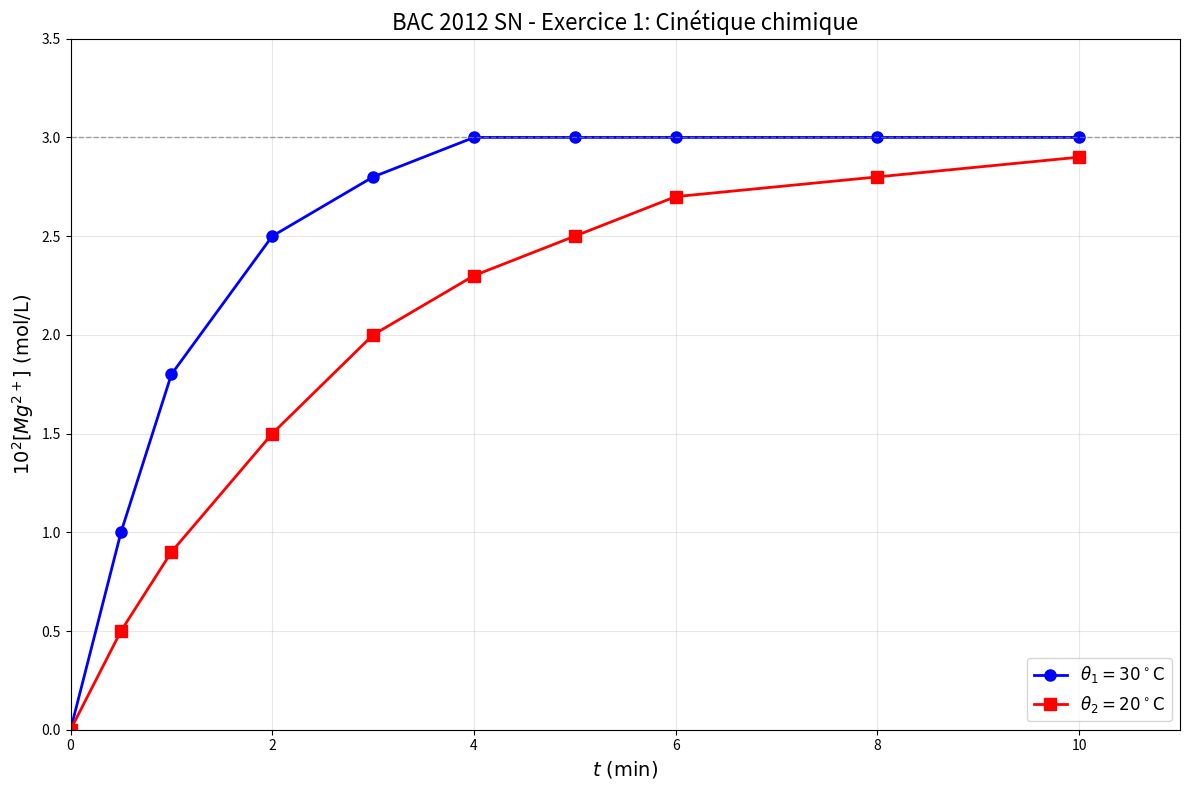

Generate this figure with matplotlib: (Note: this script raises an exception after producing the figure.)
#!/usr/bin/env python3
"""
BAC 2012 SN - Exercice 1: Kinetics of Mg + 2H3O+ reaction
[Mg2+] vs t at different temperatures
"""

import numpy as np
import matplotlib.pyplot as plt

fig, ax = plt.subplots(figsize=(12, 8))

t = np.array([0, 0.5, 1, 2, 3, 4, 5, 6, 8, 10])
Mg_30 = np.array([0, 1, 1.8, 2.5, 2.8, 3, 3, 3, 3, 3]) * 1e-2
Mg_20 = np.array([0, 0.5, 0.9, 1.5, 2, 2.3, 2.5, 2.7, 2.8, 2.9]) * 1e-2

t_fine = np.linspace(0, 10, 200)

from scipy.interpolate import interp1d

f_30 = interp1d(t, Mg_30, kind="cubic")
f_20 = interp1d(t, Mg_20, kind="cubic")

ax.plot(
    t,
    Mg_30 * 100,
    "b-o",
    linewidth=2,
    markersize=8,
    label=r"$\theta_1 = 30^\circ\text{C}$",
)
ax.plot(
    t,
    Mg_20 * 100,
    "r-s",
    linewidth=2,
    markersize=8,
    label=r"$\theta_2 = 20^\circ\text{C}$",
)

ax.axhline(y=3, color="gray", linestyle="--", linewidth=1, alpha=0.7)

ax.set_xlabel(r"$t \text{ (min)}$", fontsize=14)
ax.set_ylabel(r"$10^2 [Mg^{2+}] \text{ (mol/L)}$", fontsize=14)
ax.set_title(r"BAC 2012 SN - Exercice 1: Cinétique chimique", fontsize=16)

ax.grid(True, alpha=0.3)
ax.legend(loc="lower right", fontsize=12)
ax.set_xlim(0, 11)
ax.set_ylim(0, 3.5)

plt.tight_layout()
plt.savefig(
    "/home/med/Documents/bac/notes/04-Exams/BAC-Extraits/Graphiques/BAC-2012-SN-Ex1-kinetics.png",
    dpi=150,
)
print("Saved: BAC-2012-SN-Ex1-kinetics.png")
plt.close()
